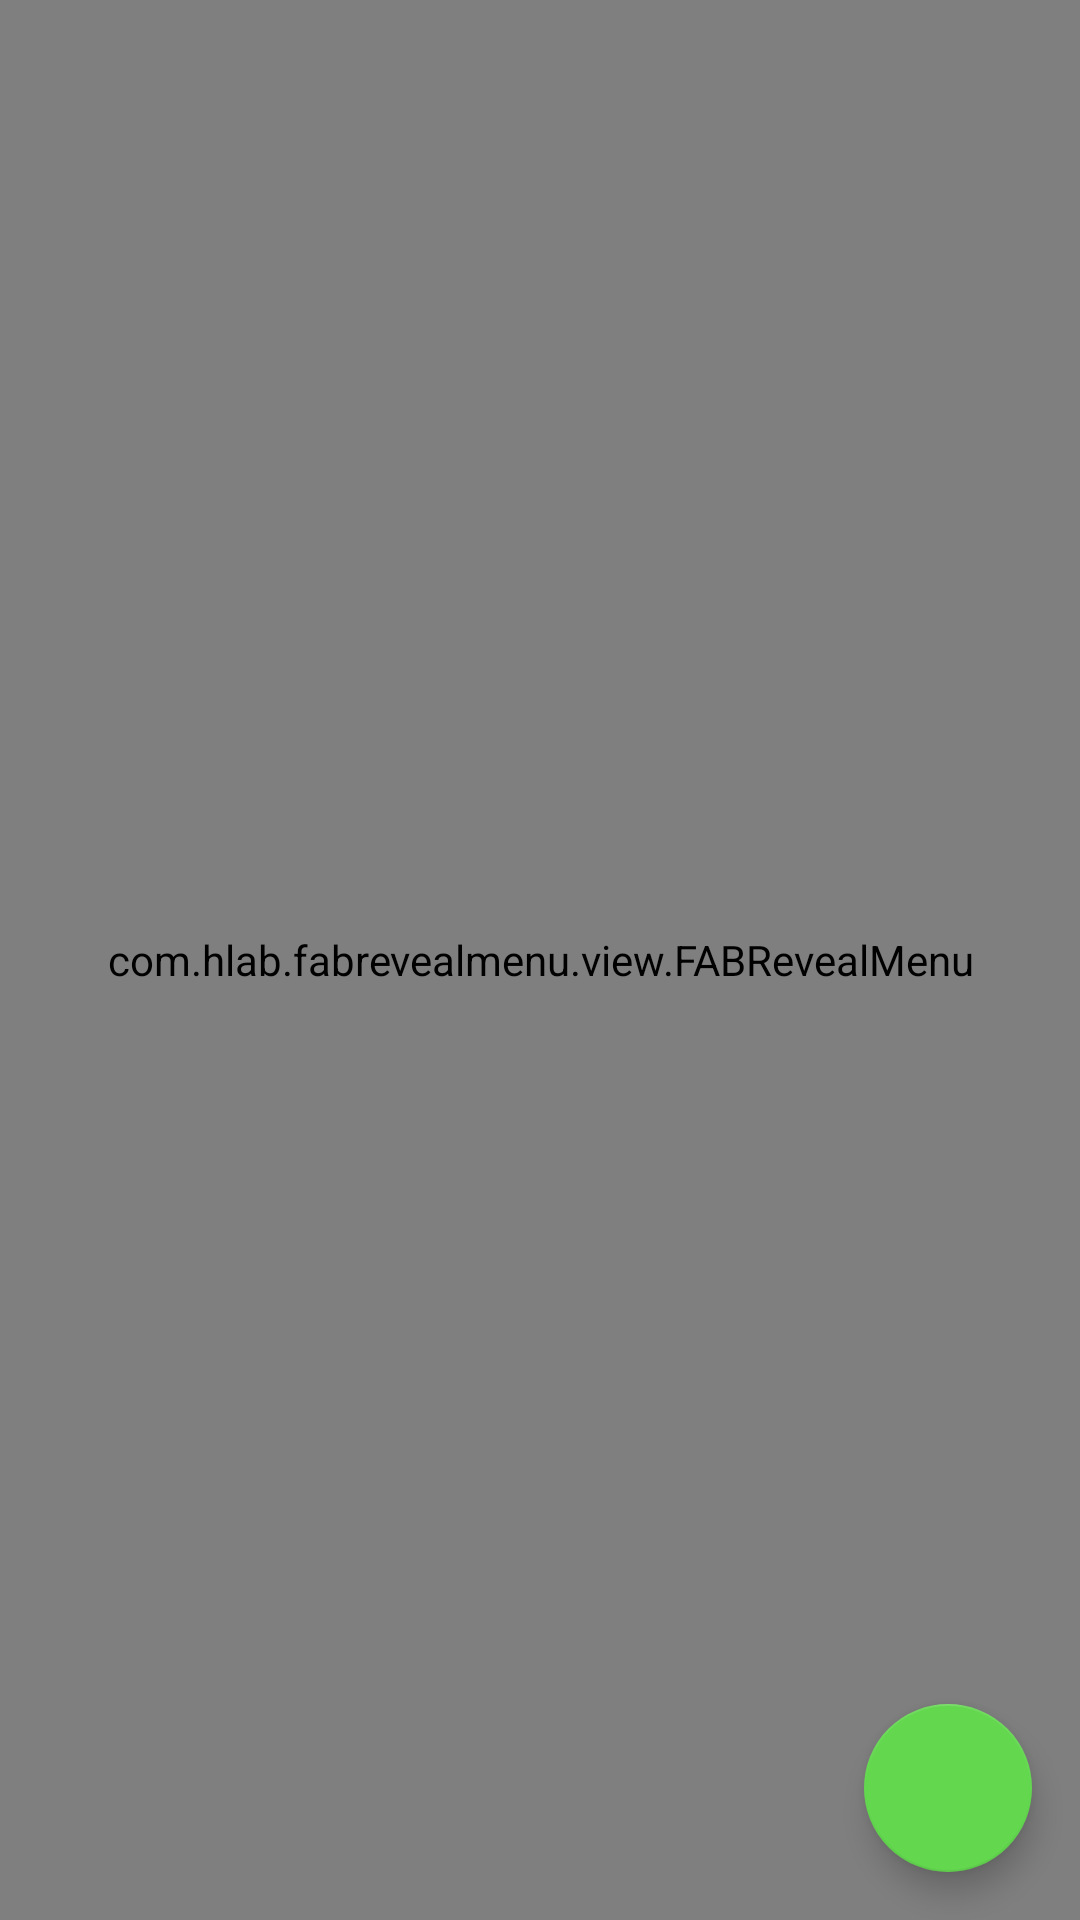

Write the Android layout XML for this screen, with the resource values it uses.
<!-- AndroidManifest.xml: application theme AppTheme -->
<!-- res/layout/activity_movie_poster.xml -->
<?xml version="1.0" encoding="utf-8"?>
<android.support.design.widget.CoordinatorLayout
    xmlns:android="http://schemas.android.com/apk/res/android"
    xmlns:app="http://schemas.android.com/apk/res-auto"
    xmlns:tools="http://schemas.android.com/tools"
    android:layout_width="match_parent"
    android:layout_height="match_parent"
    tools:context="com.edwin.android.cinerd.movieposter.MoviePosterActivity">

    <FrameLayout
        android:id="@+id/fragment_movie_poster"
        android:layout_width="match_parent"
        android:layout_height="wrap_content"
        app:layout_behavior="@string/appbar_scrolling_view_behavior"/>

    <android.support.design.widget.FloatingActionButton
        android:id="@+id/floating_button_movie_menu"
        android:layout_width="wrap_content"
        android:layout_height="wrap_content"
        android:layout_gravity="bottom|end"
        android:layout_margin="@dimen/margin_default_size"
        android:src="@drawable/ic_filter_list"
        app:layout_anchorGravity="bottom|right|end"/>

    <com.hlab.fabrevealmenu.view.FABRevealMenu
        android:id="@+id/menu_fab_filter"
        android:layout_width="match_parent"
        android:layout_height="match_parent"
        android:layout_centerInParent="true"
        app:animateItems="true"
        app:menuBackgroundColor="#ffffff"
        app:menuDirection="up"
        app:menuRes="@menu/menu_filter"
        app:menuTitleTextColor="#000000"
        app:showOverlay="true"
        app:showTitle="true"
        app:overlayBackground="#80000000"/>

    <ProgressBar
        android:id="@+id/progress_bar_loading_indicator"
        android:layout_width="@dimen/progress_bar_loading_indicator_width"
        android:layout_height="@dimen/progress_bar_loading_indicator_height"
        android:layout_gravity="center"
        android:visibility="invisible"
        tools:visibility="visible"/>

</android.support.design.widget.CoordinatorLayout>
<!-- resources referenced by this layout -->
<resources>
  <dimen name="margin_default_size">16dp</dimen>
  <dimen name="progress_bar_loading_indicator_height">42dp</dimen>
  <dimen name="progress_bar_loading_indicator_width">42dp</dimen>
  <style name="AppTheme" parent="Theme.AppCompat">
          
          <item name="colorPrimary">@color/seance_500</item>
          <item name="colorPrimaryDark">@color/seance_700</item>
          <item name="colorAccent">@color/colorAccent</item>
      </style>
  <color name="seance_500">#9C27B0</color>
  <color name="seance_700">#9C27B0</color>
  <color name="colorAccent">#63D84F</color>
</resources>
